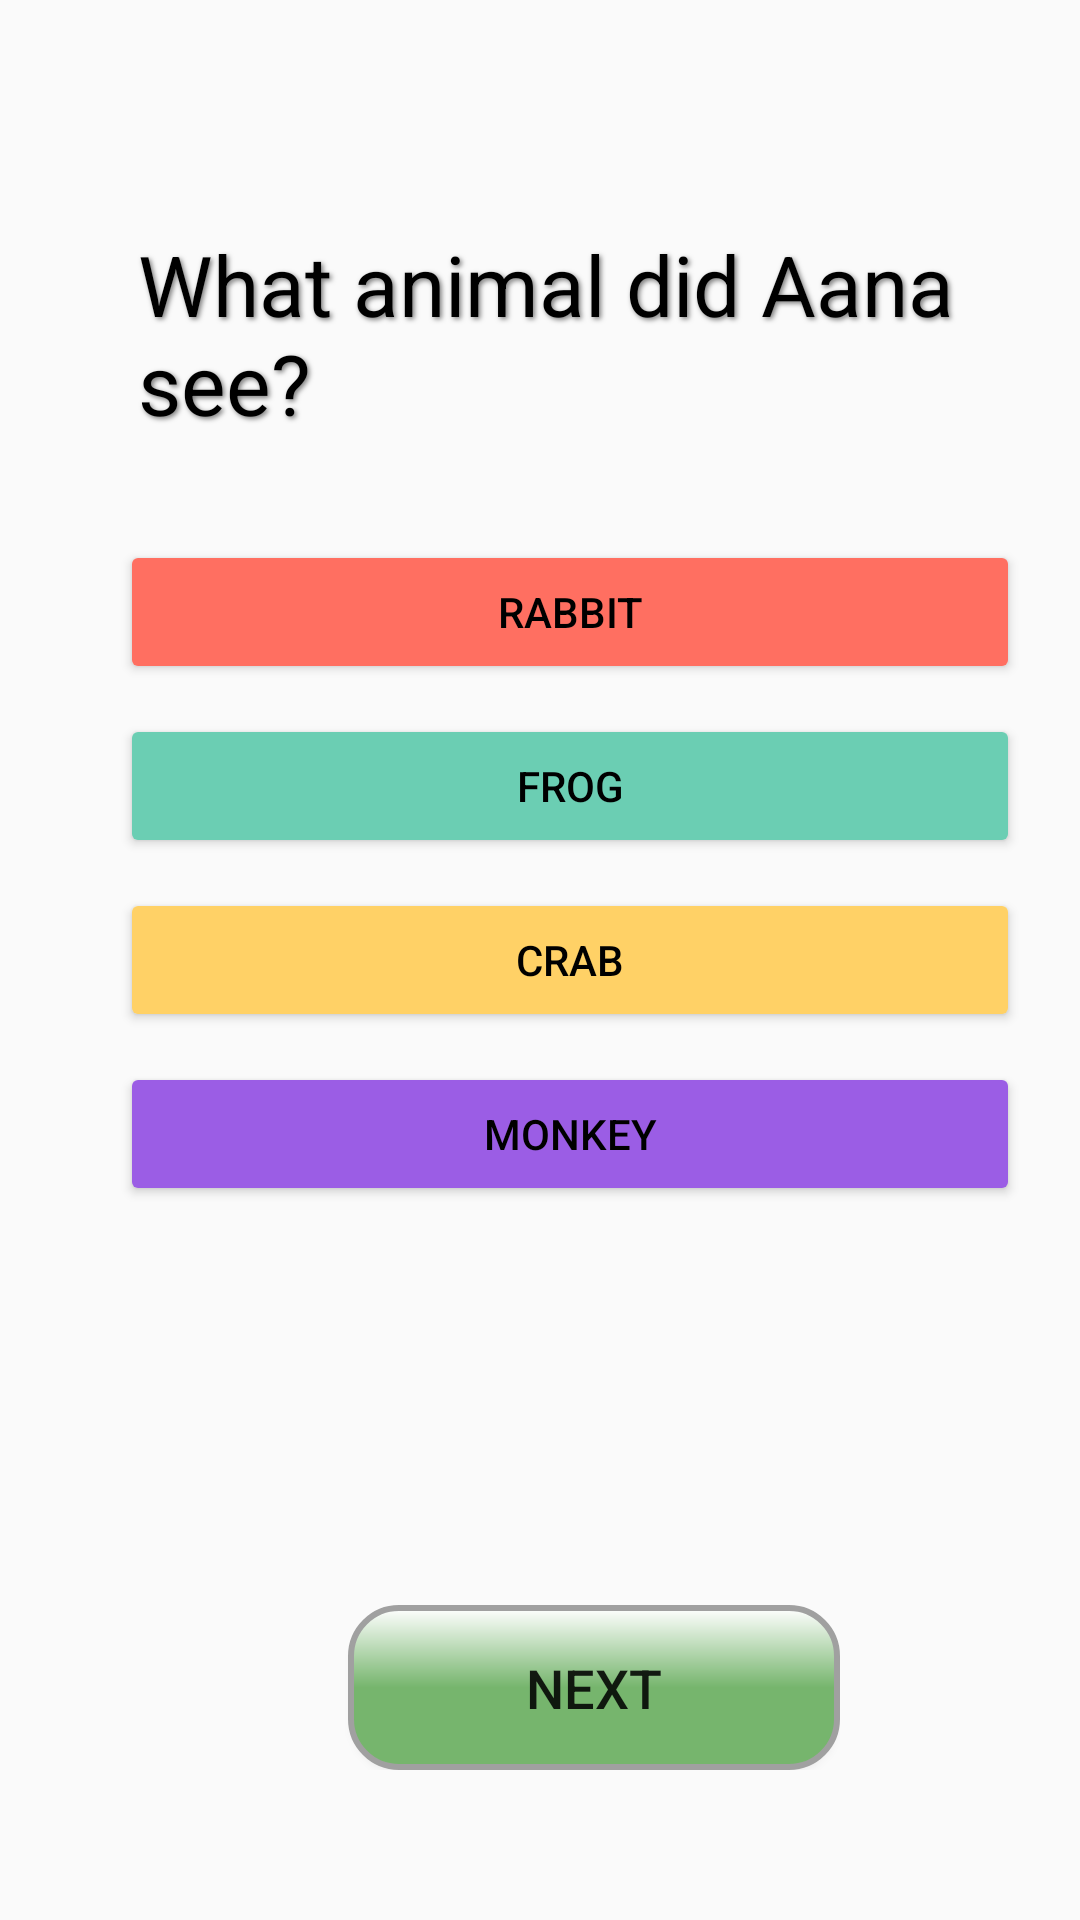

Here is an Android app screen rendered from its layout file. Give the layout XML and the strings, colors and styles it references.
<!-- AndroidManifest.xml: application theme AppTheme -->
<!-- res/layout/summer_qs3.xml -->
<?xml version="1.0" encoding="utf-8"?>
<FrameLayout xmlns:android="http://schemas.android.com/apk/res/android"
    xmlns:app="http://schemas.android.com/apk/res-auto"
    android:layout_width="match_parent"
    android:layout_height="match_parent">

    
    <ImageView
        android:id="@+id/gifBackground"
        android:layout_width="match_parent"
        android:layout_height="match_parent"
        android:scaleType="fitXY"
        android:src="@drawable/summer_qs" />

    
    <TextView
        android:id="@+id/titleText"
        android:layout_width="wrap_content"
        android:layout_height="wrap_content"
        android:text="What animal did Aana see?"
        android:textColor="#000000"
        android:textSize="28sp"
        android:layout_marginTop="60dp"
        android:layout_marginStart="30dp"
        android:padding="16dp"
        android:shadowColor="#80000000"
        android:shadowDx="2"
        android:shadowDy="2"
        android:shadowRadius="4" />

    
    <LinearLayout
        android:id="@+id/optionsLayout"
        android:orientation="vertical"
        android:layout_width="wrap_content"
        android:layout_height="wrap_content"
        android:layout_marginTop="180dp"
        android:layout_marginStart="40dp">

        <Button
            android:id="@+id/option1"
            android:layout_width="300dp"
            android:layout_height="wrap_content"
            android:text="rabbit"
            android:textColor="#000000"
            android:backgroundTint="#FF6F61" /> 

        <Button
            android:id="@+id/option2"
            android:layout_width="300dp"
            android:layout_height="wrap_content"
            android:text="frog"
            android:textColor="#000000"
            android:backgroundTint="#6BCEB3"
            android:layout_marginTop="10dp" /> 

        <Button
            android:id="@+id/option3"
            android:layout_width="300dp"
            android:layout_height="wrap_content"
            android:text="Crab"
            android:textColor="#000000"
            android:backgroundTint="#FFD166"
            android:layout_marginTop="10dp" /> 

        <Button
            android:id="@+id/option4"
            android:layout_width="300dp"
            android:layout_height="wrap_content"
            android:text="monkey"
            android:textColor="#000000"
            android:backgroundTint="#9B5DE5"
            android:layout_marginTop="10dp" /> 
    </LinearLayout>


    
    <LinearLayout
        android:id="@+id/navigationLayout"
        android:layout_width="220dp"
        android:layout_height="wrap_content"
        android:layout_gravity="bottom"
        android:layout_marginBottom="50dp"
        android:orientation="horizontal"
        android:paddingHorizontal="20dp"
        android:translationX="80dp"
        android:gravity="center">

        <View
            android:layout_width="16dp"
            android:layout_height="0dp" />

        <Button
            android:id="@+id/nextButton"
            android:layout_width="0dp"
            android:layout_height="55dp"
            android:layout_weight="1"
            android:text="Next"
            android:textSize="18sp"
            android:background="@drawable/button_3d_round" />
    </LinearLayout>
</FrameLayout>
<!-- resources referenced by this layout -->
<resources>
  <!-- drawable button_3d_round (drawable) -->
  <?xml version="1.0" encoding="utf-8"?>
  <layer-list xmlns:android="http://schemas.android.com/apk/res/android">
      
      <item
          android:right="2dp"
          android:left="2dp"
          android:top="2dp"
          android:bottom="2dp">
          <shape>
              <solid android:color="#88000000"/> 
              <corners android:radius="16dp"/> 
          </shape>
      </item>
  
      
      <item>
          <shape>
              <gradient
                  android:startColor="#FFFFFF"
              android:centerColor="#76B56D"
              android:endColor="#76B56D"
              android:angle="270"/>
              <corners android:radius="16dp"/> 
              <stroke
                  android:color="#A0A0A0"
              android:width="2dp"/>    
          </shape>
      </item>
  </layer-list>
  <style name="AppTheme" parent="Theme.AppCompat.Light.NoActionBar">
          <item name="colorButtonNormal">@null</item>
      </style>
</resources>
